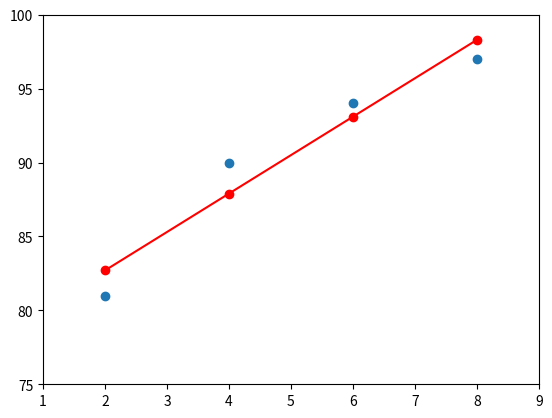

Python code for this plot:
# 딥러닝의 가장 말단 분석 기법
# => 단순/다중 선형회귀, 로지스틱 회귀, 분류

# 회귀에서 가장 중요한 작업 -> 예측선 긋기

# 공부시간과 성적에 대한 상관/회귀 분석
X = [2,4,6,8]
y = [81,90,94,97]

# 그래프를 이용한 탐색적 분석
import matplotlib.pyplot as plt

plt.scatter(X,y)
plt.axis([1,9,75,100]) # x축은 1~9 y축은 85 ~100
# plt.show()


# 각 점들을 가로지르는 직선을 그어보자
# y = ax + b  ( a: 기울기 , b : y절편)
# 기울기와 절편은 최소제곱법을 이용하면 쉽게 구해짐
# 기울기 공식 : ( x - x평균 )( y - y평균 )의 합 / ( x - x평균 )의 제곱합
# 절편 공식 : y평균 - (x평균 * a )

#  x , y 평균값
import numpy as np
# 벡터 연산 => 넘파이
mX = np.mean(X)
my = np.mean(y)
print(mX,my)

# 기울기 공식의 분자 : ( x - x평균 )( y - y평균 )의 합
print(len(X)) # 4

def top(x,mx,y,my):
    d = 0
    for i in range (len(x)):
        d += (x[i] - mx ) * (y[i] - my)
    return d
diver = top(X,mX,y,my)
print(diver)

# 기울기 공식의 분모 : (x - x평균) 의 제곱합
divsor = [ sum((i-mX)**2 for i in X)]
# for comprehension 찾아보기

# 기울기와 절편 구하기
a = diver / divsor
b = my - (mX*a)

# 결과출력
print('기울기' ,a)
print('절편' , b)

# 예측값을 넣어 회귀선을 그려봄
z = []

for xx in X:
    z.append(a*xx + b)
    print('예측값' , z )


plt.plot(X,z,'ro-')
plt.show()